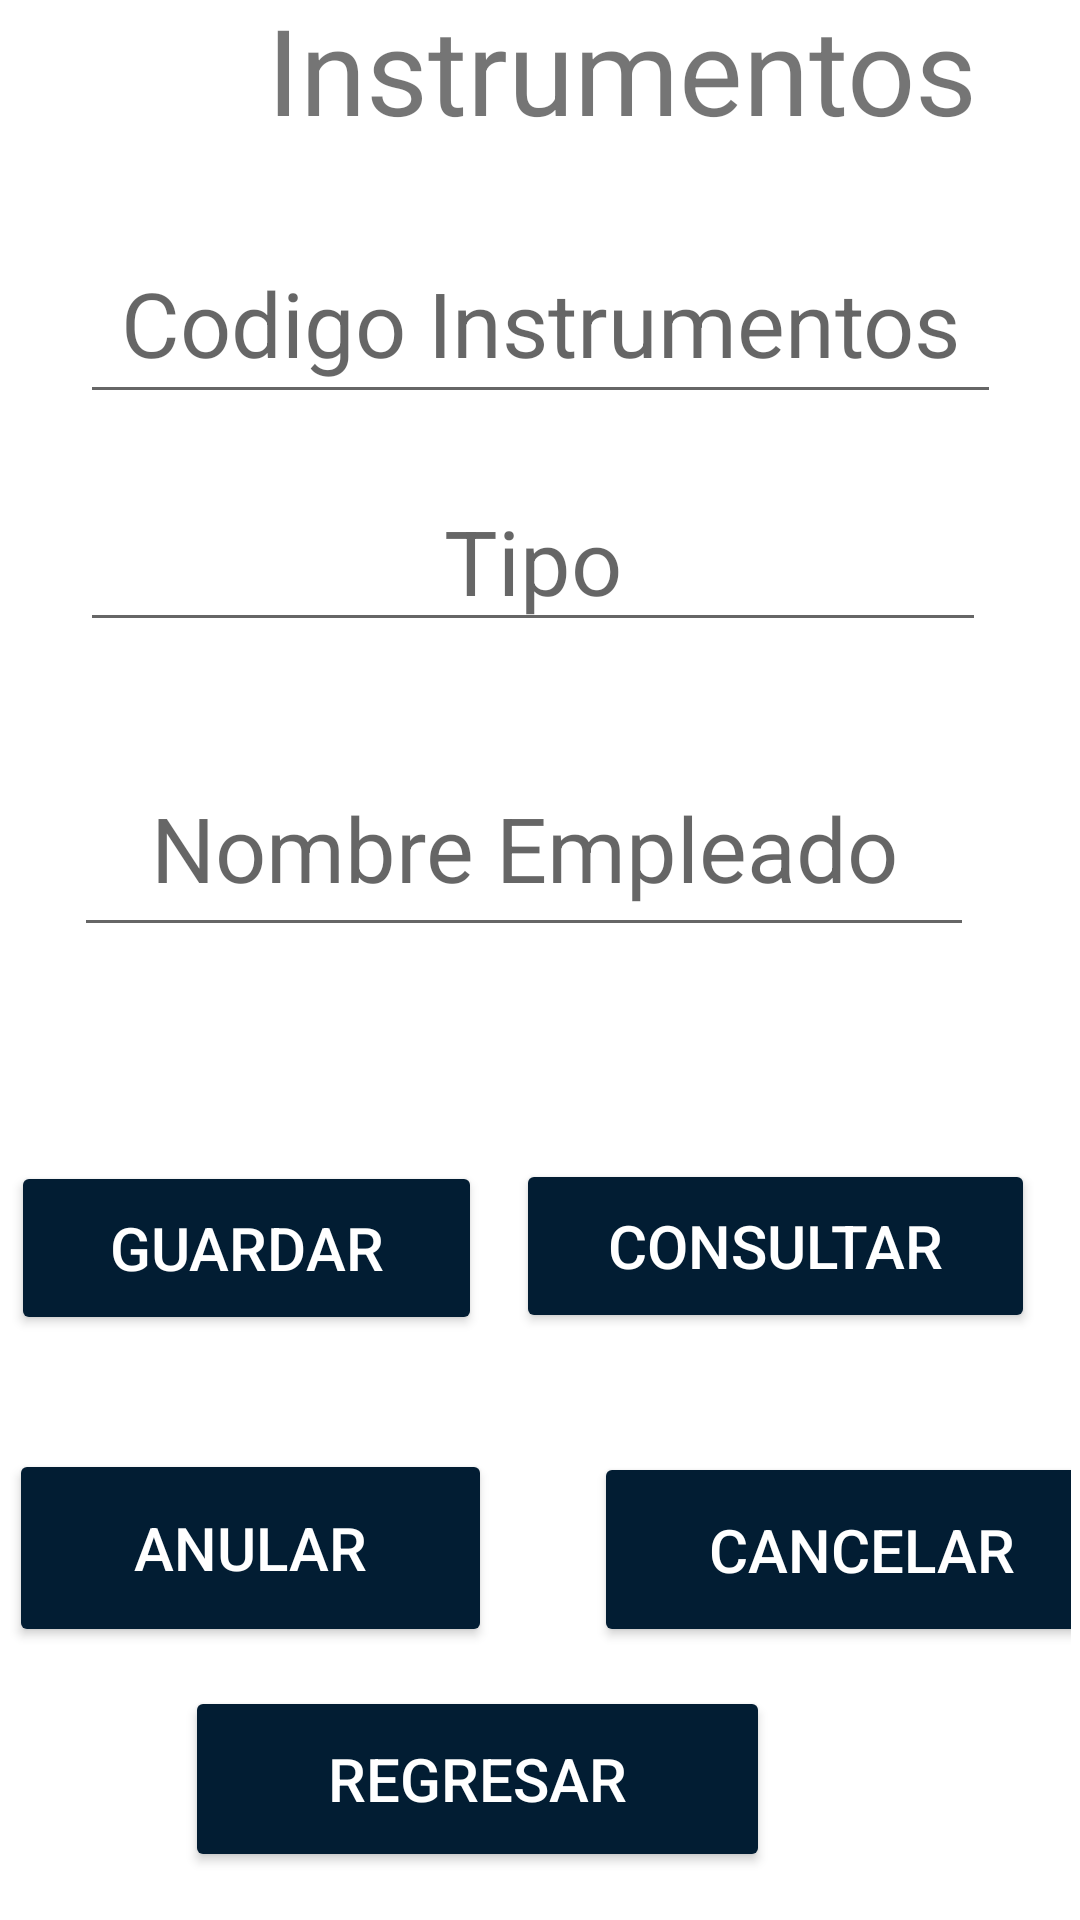

Here is an Android app screen rendered from its layout file. Give the layout XML and the strings, colors and styles it references.
<!-- AndroidManifest.xml: application theme Theme.Apptienda -->
<!-- res/layout/activity_instrumentos.xml -->
<?xml version="1.0" encoding="utf-8"?>
<androidx.constraintlayout.widget.ConstraintLayout xmlns:android="http://schemas.android.com/apk/res/android"
    xmlns:app="http://schemas.android.com/apk/res-auto"
    xmlns:tools="http://schemas.android.com/tools"
    android:layout_width="match_parent"
    android:layout_height="match_parent"
    tools:context=".Instrumentos">

    <LinearLayout
        android:id="@+id/linearLayout"
        android:layout_width="410dp"
        android:layout_height="102dp"
        android:layout_marginStart="2dp"
        android:layout_marginTop="17dp"
        android:layout_marginBottom="612dp"
        android:orientation="vertical"
        app:layout_constraintBottom_toBottomOf="parent"
        app:layout_constraintEnd_toEndOf="parent"
        app:layout_constraintHorizontal_bias="0.0"
        app:layout_constraintStart_toStartOf="parent"
        app:layout_constraintTop_toTopOf="parent">

        <TextView
            android:id="@+id/textView"
            android:layout_width="match_parent"
            android:layout_height="match_parent"
            android:gravity="center"
            android:text="Instrumentos"
            android:textSize="40dp" />
    </LinearLayout>

    <LinearLayout
        android:id="@+id/linearLayout2"
        android:layout_width="307dp"
        android:layout_height="83dp"
        android:layout_marginStart="52dp"
        android:layout_marginTop="23dp"
        android:layout_marginEnd="52dp"
        android:layout_marginBottom="349dp"
        android:orientation="vertical"
        app:layout_constraintBottom_toTopOf="@+id/linearLayout7"
        app:layout_constraintEnd_toEndOf="parent"
        app:layout_constraintStart_toStartOf="parent"
        app:layout_constraintTop_toBottomOf="@+id/linearLayout" >

        <EditText
            android:id="@+id/etcodigoinst"
            android:layout_width="match_parent"
            android:layout_height="64dp"
            android:ems="10"
            android:gravity="center"
            android:hint="Codigo Instrumentos"
            android:textSize="30dp"
            android:inputType="textPersonName"
             />
    </LinearLayout>

    <LinearLayout
        android:id="@+id/linearLayout3"
        android:layout_width="302dp"
        android:layout_height="70dp"
        android:layout_marginStart="52dp"
        android:layout_marginTop="17dp"
        android:layout_marginEnd="57dp"
        android:layout_marginBottom="261dp"
        android:orientation="vertical"
        app:layout_constraintBottom_toTopOf="@+id/linearLayout7"
        app:layout_constraintEnd_toEndOf="parent"
        app:layout_constraintStart_toStartOf="parent"
        app:layout_constraintTop_toBottomOf="@+id/linearLayout2">

        <EditText
            android:id="@+id/ettipo"
            android:layout_width="match_parent"
            android:layout_height="51dp"
            android:ems="10"
            android:gravity="center"
            android:inputType="textPersonName"
            android:hint="Tipo"
            android:textSize="30dp" />
    </LinearLayout>

    <LinearLayout
        android:id="@+id/linearLayout5"
        android:layout_width="300dp"
        android:layout_height="90dp"
        android:layout_marginStart="50dp"
        android:layout_marginTop="19dp"
        android:layout_marginEnd="61dp"
        android:layout_marginBottom="152dp"
        android:orientation="vertical"
        app:layout_constraintBottom_toTopOf="@+id/linearLayout7"
        app:layout_constraintEnd_toEndOf="parent"
        app:layout_constraintStart_toStartOf="parent"
        app:layout_constraintTop_toBottomOf="@+id/linearLayout3">

        <EditText
            android:id="@+id/etempleado"
            android:layout_width="match_parent"
            android:layout_height="69dp"
            android:ems="10"
            android:gravity="center"
            android:inputType="textPersonName"
            android:hint="Nombre Empleado"
            android:textSize="30dp" />
    </LinearLayout>

    <LinearLayout
        android:id="@+id/linearLayout7"
        android:layout_width="161dp"
        android:layout_height="66dp"
        android:layout_marginStart="37dp"
        android:layout_marginEnd="17dp"
        android:layout_marginBottom="91dp"
        android:orientation="vertical"
        app:layout_constraintBottom_toBottomOf="parent"
        app:layout_constraintEnd_toStartOf="@+id/linearLayout6"
        app:layout_constraintStart_toStartOf="parent">

        <Button
            android:id="@+id/btanular"
            android:layout_width="match_parent"
            android:layout_height="match_parent"
            android:backgroundTint="@color/colorbotones"
            android:text="Anular"
            android:onClick="anular"
            android:textColor="@color/white"
            android:textSize="20dp" />
    </LinearLayout>

    <LinearLayout
        android:id="@+id/linearLayout6"
        android:layout_width="159dp"
        android:layout_height="65dp"
        android:layout_marginStart="17dp"
        android:layout_marginEnd="37dp"
        android:layout_marginBottom="91dp"
        android:orientation="vertical"
        app:layout_constraintBottom_toBottomOf="parent"
        app:layout_constraintEnd_toEndOf="parent"
        app:layout_constraintStart_toEndOf="@+id/linearLayout7">

        <Button
            android:id="@+id/btcancelar"
            android:layout_width="178dp"
            android:layout_height="match_parent"
            android:backgroundTint="@color/colorbotones"
            android:text="Cancelar"
            android:onClick="cancelar"
            android:textColor="@color/white"
            android:textSize="20dp" />
    </LinearLayout>

    <LinearLayout
        android:layout_width="195dp"
        android:layout_height="62dp"
        android:layout_marginStart="87dp"
        android:layout_marginTop="13dp"
        android:layout_marginEnd="129dp"
        android:layout_marginBottom="16dp"
        android:orientation="vertical"
        app:layout_constraintBottom_toBottomOf="parent"
        app:layout_constraintEnd_toEndOf="parent"
        app:layout_constraintStart_toStartOf="parent"
        app:layout_constraintTop_toBottomOf="@+id/linearLayout7">

        <Button
            android:id="@+id/btregresar"
            android:layout_width="match_parent"
            android:layout_height="match_parent"
            android:backgroundTint="@color/colorbotones"
            android:onClick="regresar"
            android:text="Regresar"
            android:textColor="@color/white"
            android:textSize="20dp" />
    </LinearLayout>

    <LinearLayout
        android:id="@+id/linearLayout16"
        android:layout_width="157dp"
        android:layout_height="58dp"
        android:layout_marginStart="29dp"
        android:layout_marginTop="53dp"
        android:layout_marginEnd="225dp"
        android:layout_marginBottom="41dp"
        android:orientation="vertical"
        app:layout_constraintBottom_toTopOf="@+id/linearLayout7"
        app:layout_constraintEnd_toEndOf="parent"
        app:layout_constraintStart_toStartOf="parent"
        app:layout_constraintTop_toBottomOf="@+id/linearLayout5">

        <Button
            android:id="@+id/btguardar"
            android:layout_width="match_parent"
            android:layout_height="match_parent"
            android:backgroundTint="@color/colorbotones"
            android:textSize="20dp"
            android:onClick="Guardar"
            android:textColor="@color/white"
            android:text="Guardar" />
    </LinearLayout>

    <LinearLayout
        android:layout_width="173dp"
        android:layout_height="58dp"
        android:layout_marginStart="24dp"
        android:layout_marginTop="52dp"
        android:layout_marginEnd="28dp"
        android:layout_marginBottom="42dp"
        android:orientation="vertical"
        app:layout_constraintBottom_toTopOf="@+id/linearLayout6"
        app:layout_constraintEnd_toEndOf="parent"
        app:layout_constraintStart_toEndOf="@+id/linearLayout16"
        app:layout_constraintTop_toBottomOf="@+id/linearLayout5">

        <Button
            android:id="@+id/btconsultar"
            android:layout_width="match_parent"
            android:layout_height="match_parent"
            android:textSize="20dp"
            android:textColor="@color/white"
            android:onClick="Consultar"
            android:backgroundTint="@color/colorbotones"
            android:text="Consultar" />
    </LinearLayout>


</androidx.constraintlayout.widget.ConstraintLayout>
<!-- resources referenced by this layout -->
<resources>
  <color name="colorbotones">#021d33</color>
  <color name="white">#FFFFFFFF</color>
  <style name="Theme.Apptienda" parent="Theme.MaterialComponents.DayNight.DarkActionBar">
          
          <item name="colorPrimary">@color/purple_500</item>
          <item name="colorPrimaryVariant">@color/purple_700</item>
          <item name="colorOnPrimary">@color/white</item>
          
          <item name="colorSecondary">@color/teal_200</item>
          <item name="colorSecondaryVariant">@color/teal_700</item>
          <item name="colorOnSecondary">@color/black</item>
          
          <item name="android:statusBarColor" tools:targetApi="l">?attr/colorPrimaryVariant</item>
          
      </style>
  <color name="purple_500">#FF6200EE</color>
  <color name="purple_700">#FF3700B3</color>
  <color name="teal_200">#FF03DAC5</color>
  <color name="teal_700">#FF018786</color>
  <color name="black">#FF000000</color>
</resources>
